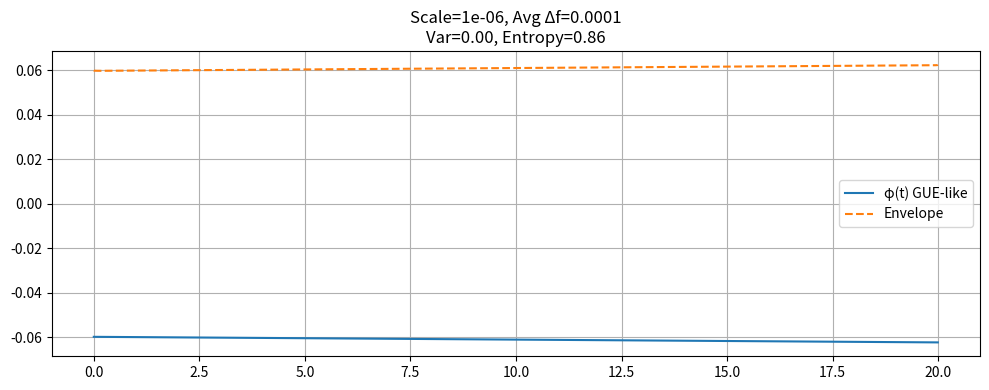
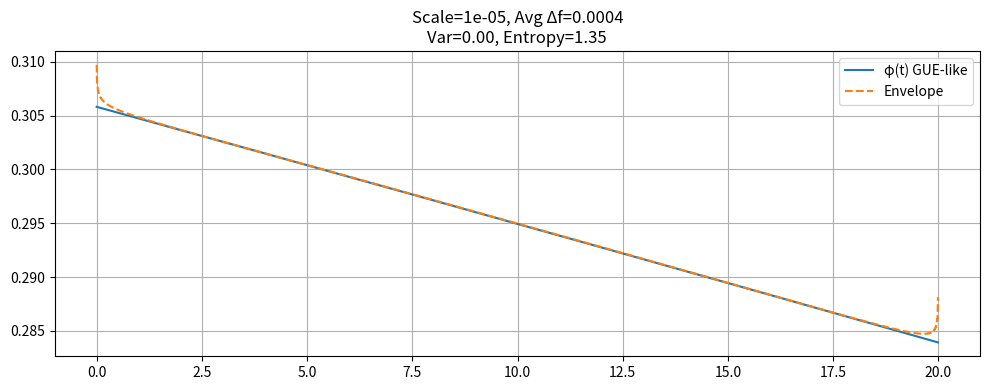
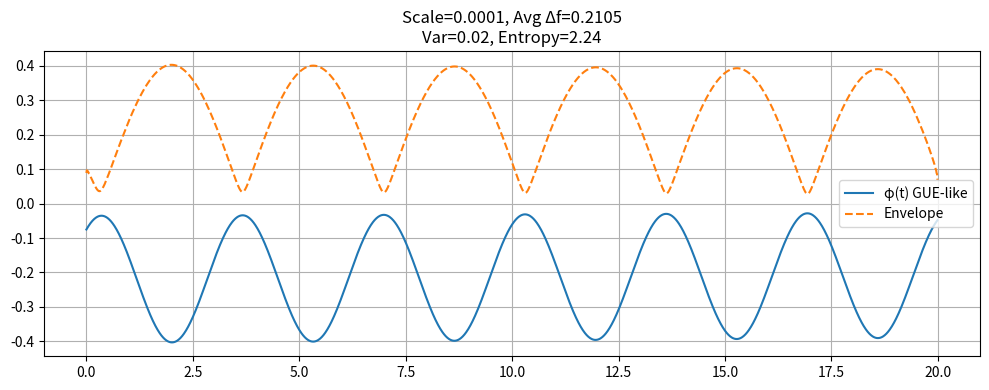
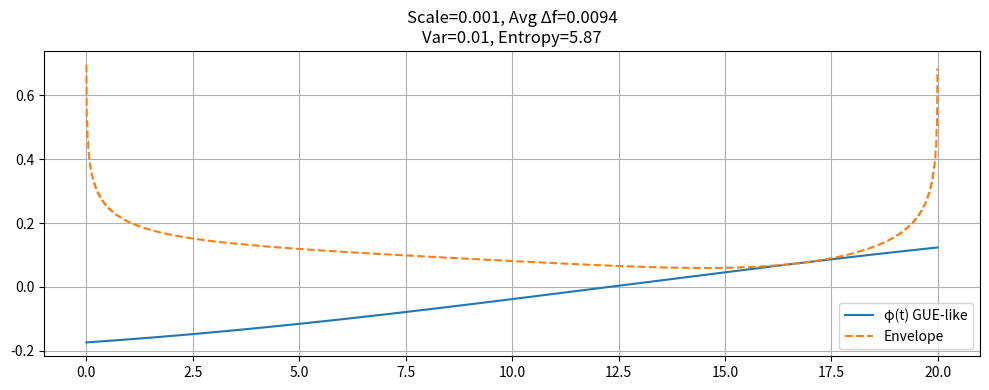
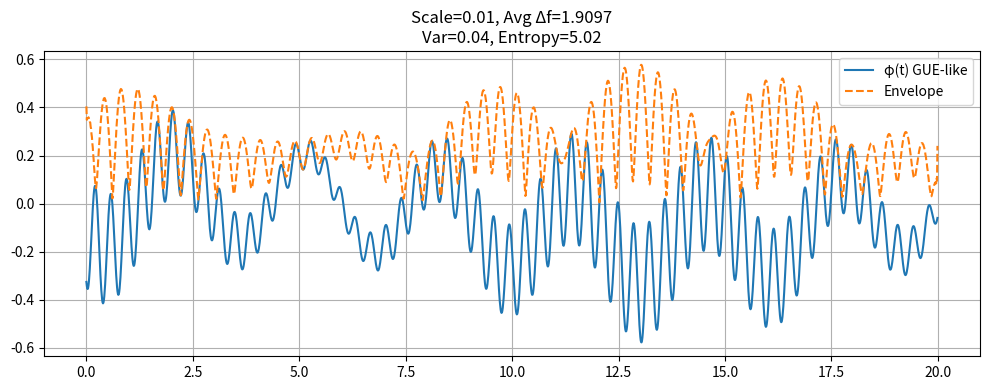

The matplotlib source for these figures, in order:
import numpy as np
import matplotlib.pyplot as plt
from scipy.signal import hilbert
from scipy.fft import fft
from numpy.random import default_rng

# 时间参数
T = 20.0
dt = 0.01
t = np.arange(0, T, dt)
N_modes = 10

# GUE-like 频率生成
def sample_gue_like_spacings(n, scale=1.0):
    rng = default_rng()
    s = rng.wald(mean=1.0, scale=scale, size=n)
    return np.cumsum(s)

def generate_phi_gue(t, n_modes=10, base_freq=0.00001, scale=0.001):
    sqrt_lambda_n = base_freq + sample_gue_like_spacings(n_modes, scale=scale)
    theta_n = np.random.uniform(0, 2 * np.pi, n_modes)
    phi = np.zeros_like(t)
    for f, θ in zip(sqrt_lambda_n, theta_n):
        phi += np.cos(f * t + θ)
    phi = phi / n_modes  # 归一化
    return phi, sqrt_lambda_n, theta_n

# 测试不同 scale
scales = [1e-6, 1e-5, 0.0001, 0.001, 0.01]
results = []

for scale in scales:
    phi_gue, freqs_gue, phases_gue = generate_phi_gue(t, N_modes, base_freq=0.00001, scale=scale)
    envelope = np.abs(hilbert(phi_gue))
    var = np.var(phi_gue)
    freqs = np.abs(fft(phi_gue))
    freqs = freqs / np.sum(freqs)
    entropy = -np.sum(freqs * np.log(freqs + 1e-9))
    avg_delta_f = np.mean(np.diff(freqs_gue))
    
    results.append((scale, avg_delta_f, var, entropy))
    
    # 可视化
    plt.figure(figsize=(10, 4))
    plt.plot(t, phi_gue, label="φ(t) GUE-like")
    plt.plot(t, envelope, '--', label="Envelope")
    plt.title(f"Scale={scale}, Avg Δf={avg_delta_f:.4f}\nVar={var:.2f}, Entropy={entropy:.2f}")
    plt.legend()
    plt.grid(True)
    plt.tight_layout()
    plt.show()

# 输出指标
for scale, delta_f, var, ent in results:
    print(f"Scale = {scale}, Avg Delta_f = {delta_f:.4f}, Variance = {var:.4f}, Entropy = {ent:.4f}")
